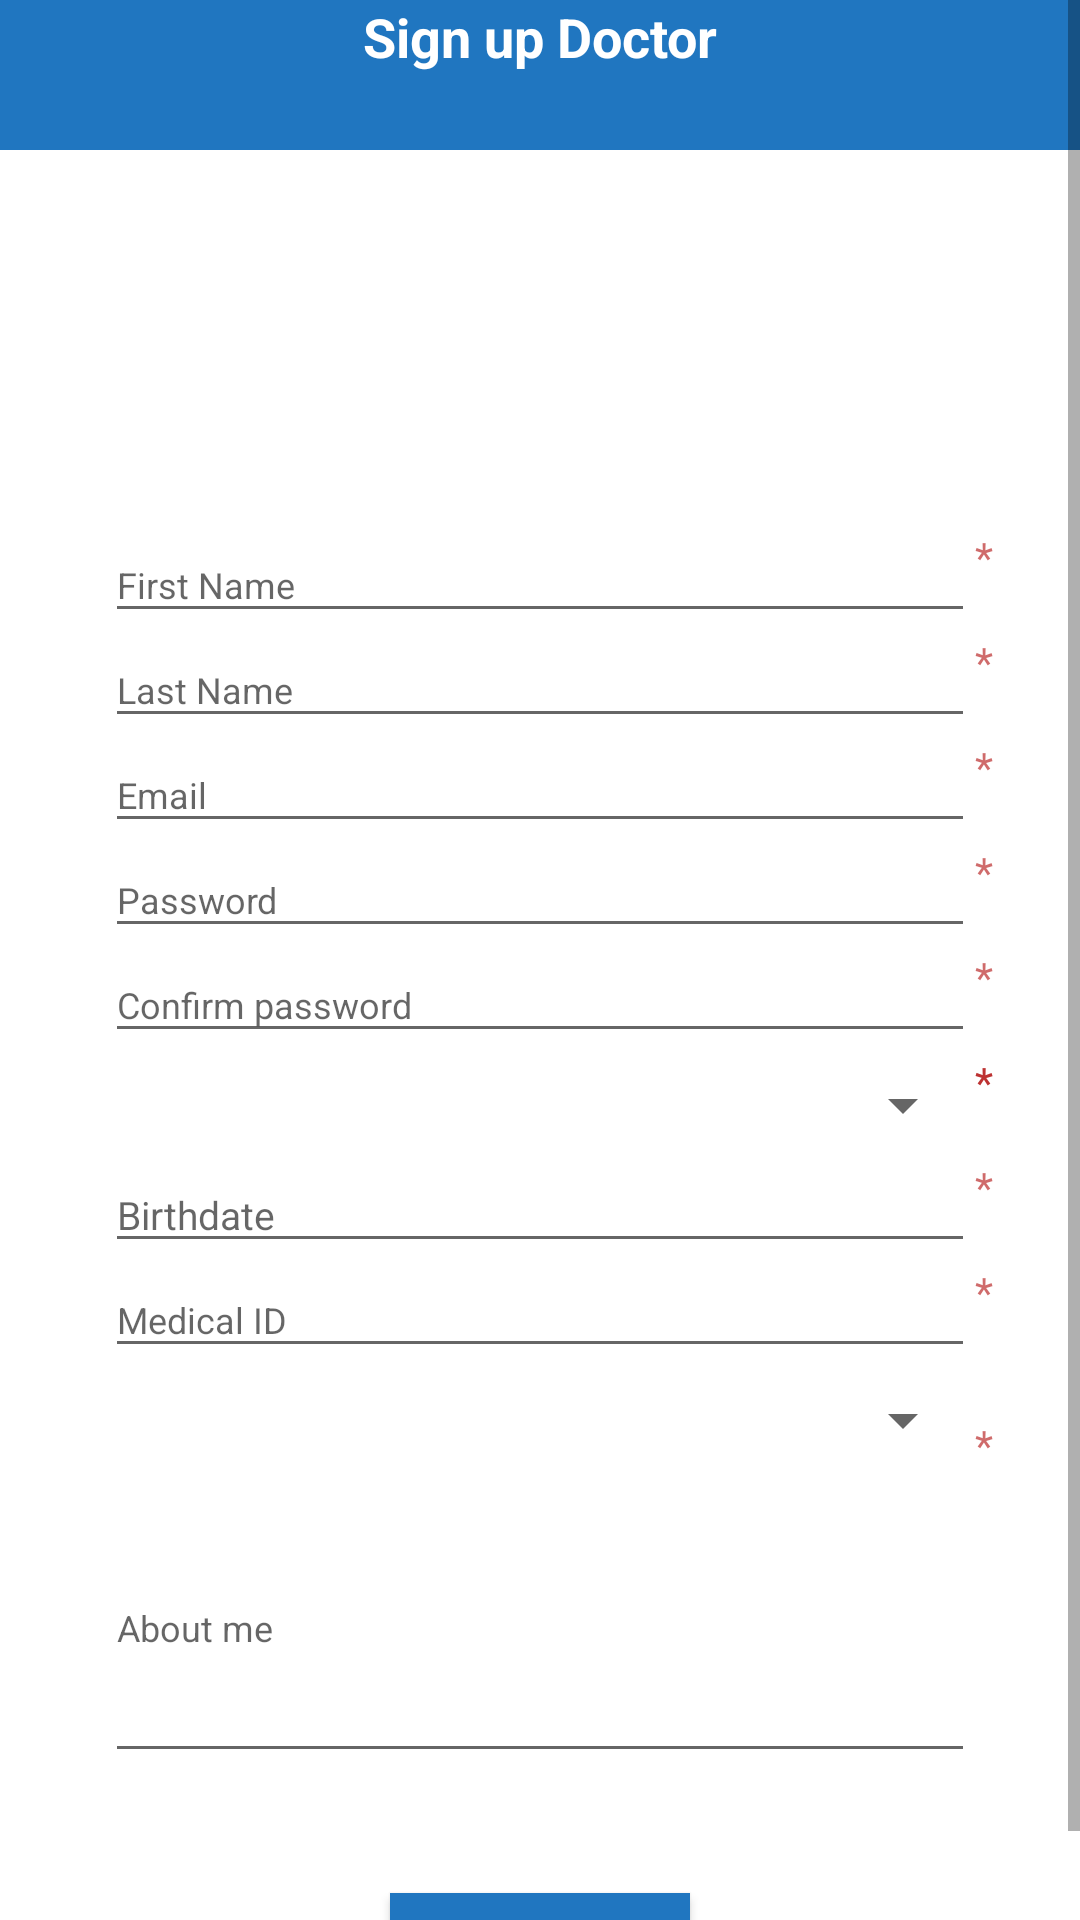

Layout XML and referenced resources for this Android screen:
<!-- AndroidManifest.xml: application theme AppTheme -->
<!-- res/layout/activity_signup_doctor.xml -->
<?xml version="1.0" encoding="utf-8"?>
<ScrollView
    xmlns:android="http://schemas.android.com/apk/res/android"
    xmlns:tools="http://schemas.android.com/tools"
    android:layout_width="fill_parent"
    android:layout_height="fill_parent"
    android:fillViewport="true">

    <RelativeLayout
        android:layout_width="fill_parent"
        android:layout_height="wrap_content"
        android:background="#fff">


        <TextView
            android:id="@+id/signupDoctor"
            android:layout_width="290dp"
            android:layout_height="50dp"
            android:layout_alignParentEnd="true"
            android:layout_alignParentLeft="true"
            android:layout_alignParentRight="true"
            android:layout_alignParentStart="true"
            android:layout_alignParentTop="true"
            android:background="@color/colorPrimary"

            android:text="@string/signupDo"
            android:textAlignment="center"
            android:textColor="@color/colorWhite"
            android:textSize="18sp"
            android:textStyle="bold" />

        <EditText
            android:id="@+id/FirstName"
            android:layout_width="290dp"
            android:layout_height="35dp"
            android:layout_below="@+id/signupDoctor"
            android:layout_centerHorizontal="true"
            android:layout_marginTop="126dp"
            android:ems="10"
            android:hint="@string/FNAME"
            android:inputType="textPersonName"
            android:textSize="12sp" />

        <EditText
            android:id="@+id/LastName"
            android:layout_width="match_parent"
            android:layout_height="35dp"
            android:layout_alignEnd="@+id/FirstName"
            android:layout_alignLeft="@+id/FirstName"
            android:layout_alignRight="@+id/FirstName"
            android:layout_alignStart="@+id/FirstName"
            android:layout_below="@+id/FirstName"
            android:ems="10"
            android:hint="@string/lNAME"
            android:inputType="textPersonName"
            android:textSize="12sp" />


        <EditText
            android:id="@+id/email"
            android:layout_width="match_parent"
            android:layout_height="35dp"
            android:layout_alignLeft="@+id/LastName"
            android:layout_alignStart="@+id/LastName"
            android:layout_below="@+id/LastName"
            android:layout_toLeftOf="@+id/star4"
            android:layout_toStartOf="@+id/star4"
            android:ems="10"
            android:hint="@string/email"
            android:inputType="textEmailAddress"
            android:textSize="12sp" />

        <EditText
            android:id="@+id/password"
            android:layout_width="match_parent"
            android:layout_height="35dp"
            android:layout_alignEnd="@+id/email"
            android:layout_alignLeft="@+id/email"
            android:layout_alignRight="@+id/email"
            android:layout_alignStart="@+id/email"
            android:layout_below="@+id/email"
            android:ems="10"
            android:hint="@string/password"
            android:inputType="textPassword"
            android:textSize="12sp" />

        <EditText
            android:id="@+id/cpassword"
            android:layout_width="match_parent"
            android:layout_height="35dp"
            android:layout_alignEnd="@+id/password"
            android:layout_alignLeft="@+id/password"
            android:layout_alignRight="@+id/password"
            android:layout_alignStart="@+id/password"
            android:layout_below="@+id/password"
            android:ems="10"
            android:hint="@string/cpassword"
            android:inputType="textPassword"
            android:textSize="12sp" />

        <Spinner
            android:id="@+id/sgender"
            android:layout_width="290dp"
            android:layout_height="35dp"
            android:layout_alignLeft="@+id/cpassword"
            android:layout_alignStart="@+id/cpassword"
            android:layout_alignTop="@+id/star7"
            android:spinnerMode="dropdown"
            android:focusableInTouchMode="true"
            android:focusable="true"/>


        <EditText
            android:id="@+id/medicalid"
            android:layout_width="match_parent"
            android:layout_height="35dp"
            android:layout_alignLeft="@+id/bdate"

            android:layout_alignStart="@+id/bdate"
            android:layout_below="@id/bdate"
            android:layout_toLeftOf="@+id/star10"
            android:layout_toStartOf="@+id/star10"
            android:ems="10"
            android:hint="@string/medical_id"
            android:inputType="number"
            android:textSize="12sp" />

        <EditText
            android:id="@+id/bdate"
            android:layout_width="100dp"
            android:layout_height="35dp"
            android:layout_alignEnd="@+id/sgender"
            android:layout_alignLeft="@+id/sgender"
            android:layout_alignRight="@+id/sgender"
            android:layout_alignStart="@+id/sgender"
            android:layout_below="@+id/sgender"
            android:focusable="false"
            android:hint="@string/bdate"
            android:textSize="13sp" />

        <Spinner
            android:id="@+id/Major"
            android:layout_width="290dp"
            android:layout_height="35dp"
            android:layout_below="@+id/medicalid"
            android:layout_centerHorizontal="true"
            android:ems="10"
            android:focusable="true"
            android:focusableInTouchMode="true"
            android:hint="@string/Major"
            android:inputType="textPersonName"
            android:textSize="12sp" />

        <EditText
            android:id="@+id/aboutMe"
            android:layout_width="290dp"
            android:layout_height="100dp"
            android:layout_alignEnd="@+id/Major"
            android:layout_alignLeft="@+id/Major"
            android:layout_alignRight="@+id/Major"
            android:layout_alignStart="@+id/Major"
            android:layout_below="@+id/star11"
            android:ems="10"
            android:hint="@string/aboutme"
            android:inputType="textLongMessage"
            android:textSize="12sp" />

        <Button
            android:id="@+id/SignupBtn"
            android:layout_width="100dp"
            android:layout_height="40dp"

            android:layout_below="@+id/Major"
            android:layout_centerHorizontal="true"
            android:layout_marginTop="140dp"
            android:background="@color/colorPrimary"
            android:text="@string/signupBut" />

        <TextView
            android:id="@+id/star1"
            android:layout_width="wrap_content"
            android:layout_height="wrap_content"
            android:layout_alignTop="@+id/FirstName"
            android:layout_toEndOf="@+id/FirstName"
            android:layout_toRightOf="@+id/FirstName"
            android:text="@string/star"
            android:textColor="@color/colorRed" />

        <TextView
            android:id="@+id/star2"
            android:layout_width="wrap_content"
            android:layout_height="wrap_content"
            android:layout_alignTop="@+id/LastName"
            android:layout_toEndOf="@+id/LastName"
            android:layout_toRightOf="@+id/LastName"
            android:text="@string/star"
            android:textColor="@color/colorRed" />


        <TextView
            android:id="@+id/star4"
            android:layout_width="wrap_content"
            android:layout_height="wrap_content"
            android:layout_below="@+id/LastName"
            android:layout_toEndOf="@+id/LastName"
            android:layout_toRightOf="@+id/LastName"
            android:text="@string/star"
            android:textColor="@color/colorRed" />

        <TextView
            android:id="@+id/star5"
            android:layout_width="wrap_content"
            android:layout_height="wrap_content"
            android:layout_alignTop="@+id/password"
            android:layout_toEndOf="@+id/password"
            android:layout_toRightOf="@+id/password"
            android:text="@string/star"
            android:textColor="@color/colorRed" />

        <TextView
            android:id="@+id/star6"
            android:layout_width="wrap_content"
            android:layout_height="wrap_content"
            android:layout_below="@+id/password"
            android:layout_toEndOf="@+id/cpassword"
            android:layout_toRightOf="@+id/cpassword"
            android:text="@string/star"
            android:textColor="@color/colorRed" />

        <TextView
            android:id="@+id/star7"
            android:layout_width="wrap_content"
            android:layout_height="wrap_content"
            android:layout_below="@+id/cpassword"
            android:layout_toEndOf="@+id/medicalid"
            android:layout_toRightOf="@+id/medicalid"
            android:text="@string/star"
            android:textColor="@color/colorRed" />

        <TextView
            android:id="@+id/star8"
            android:layout_width="wrap_content"
            android:layout_height="wrap_content"
            android:layout_alignTop="@+id/sgender"
            android:layout_toEndOf="@+id/medicalid"
            android:layout_toRightOf="@+id/medicalid"
            android:text="@string/star"
            android:textColor="@color/colorRed" />

        <TextView
            android:id="@+id/star9"
            android:layout_width="wrap_content"
            android:layout_height="wrap_content"

            android:layout_below="@+id/sgender"
            android:layout_toEndOf="@+id/sgender"
            android:layout_toRightOf="@+id/sgender"
            android:text="@string/star"
            android:textColor="@color/colorRed" />

        <TextView
            android:id="@+id/star10"
            android:layout_width="wrap_content"
            android:layout_height="wrap_content"

            android:layout_below="@+id/bdate"
            android:layout_toEndOf="@+id/bdate"
            android:layout_toRightOf="@+id/bdate"
            android:text="@string/star"
            android:textColor="@color/colorRed" />

        <TextView
            android:id="@+id/star11"
            android:layout_width="wrap_content"
            android:layout_height="wrap_content"

            android:layout_alignBaseline="@+id/Major"
            android:layout_alignBottom="@+id/Major"
            android:layout_toEndOf="@+id/Major"
            android:layout_toRightOf="@+id/Major"
            android:text="@string/star"
            android:textColor="@color/colorRed" />


    </RelativeLayout>
</ScrollView>
<!-- resources referenced by this layout -->
<resources>
  <color name="colorPrimary">#2076c0</color>
  <color name="colorRed">#9eb11010</color>
  <color name="colorWhite">#ffffff</color>
  <string name="FNAME">First Name</string>
  <string name="Major"> Major </string>
  <string name="aboutme"> About me </string>
  <string name="bdate"> Birthdate</string>
  <string name="cpassword">Confirm password</string>
  <string name="email">Email</string>
  <string name="lNAME">Last Name</string>
  <string name="medical_id"> Medical ID </string>
  <string name="password">Password</string>
  <string name="signupBut"> Sign up </string>
  <string name="signupDo"> Sign up Doctor</string>
  <string name="star">*</string>
  <style name="AppTheme" parent="Theme.AppCompat.Light.DarkActionBar">
          
          <item name="colorPrimary">@color/colorPrimary</item>
          <item name="colorPrimaryDark">@color/colorPrimaryDark</item>
          <item name="colorAccent">@color/colorRed</item>
          <item name="text_pass">@string/f_pass</item>
          <item name="redColor">@color/redColor</item>
      </style>
  <color name="colorPrimaryDark">#303F9F</color>
  <string name="f_pass">Forgot password?</string>
  <color name="redColor">#ff0000</color>
</resources>
